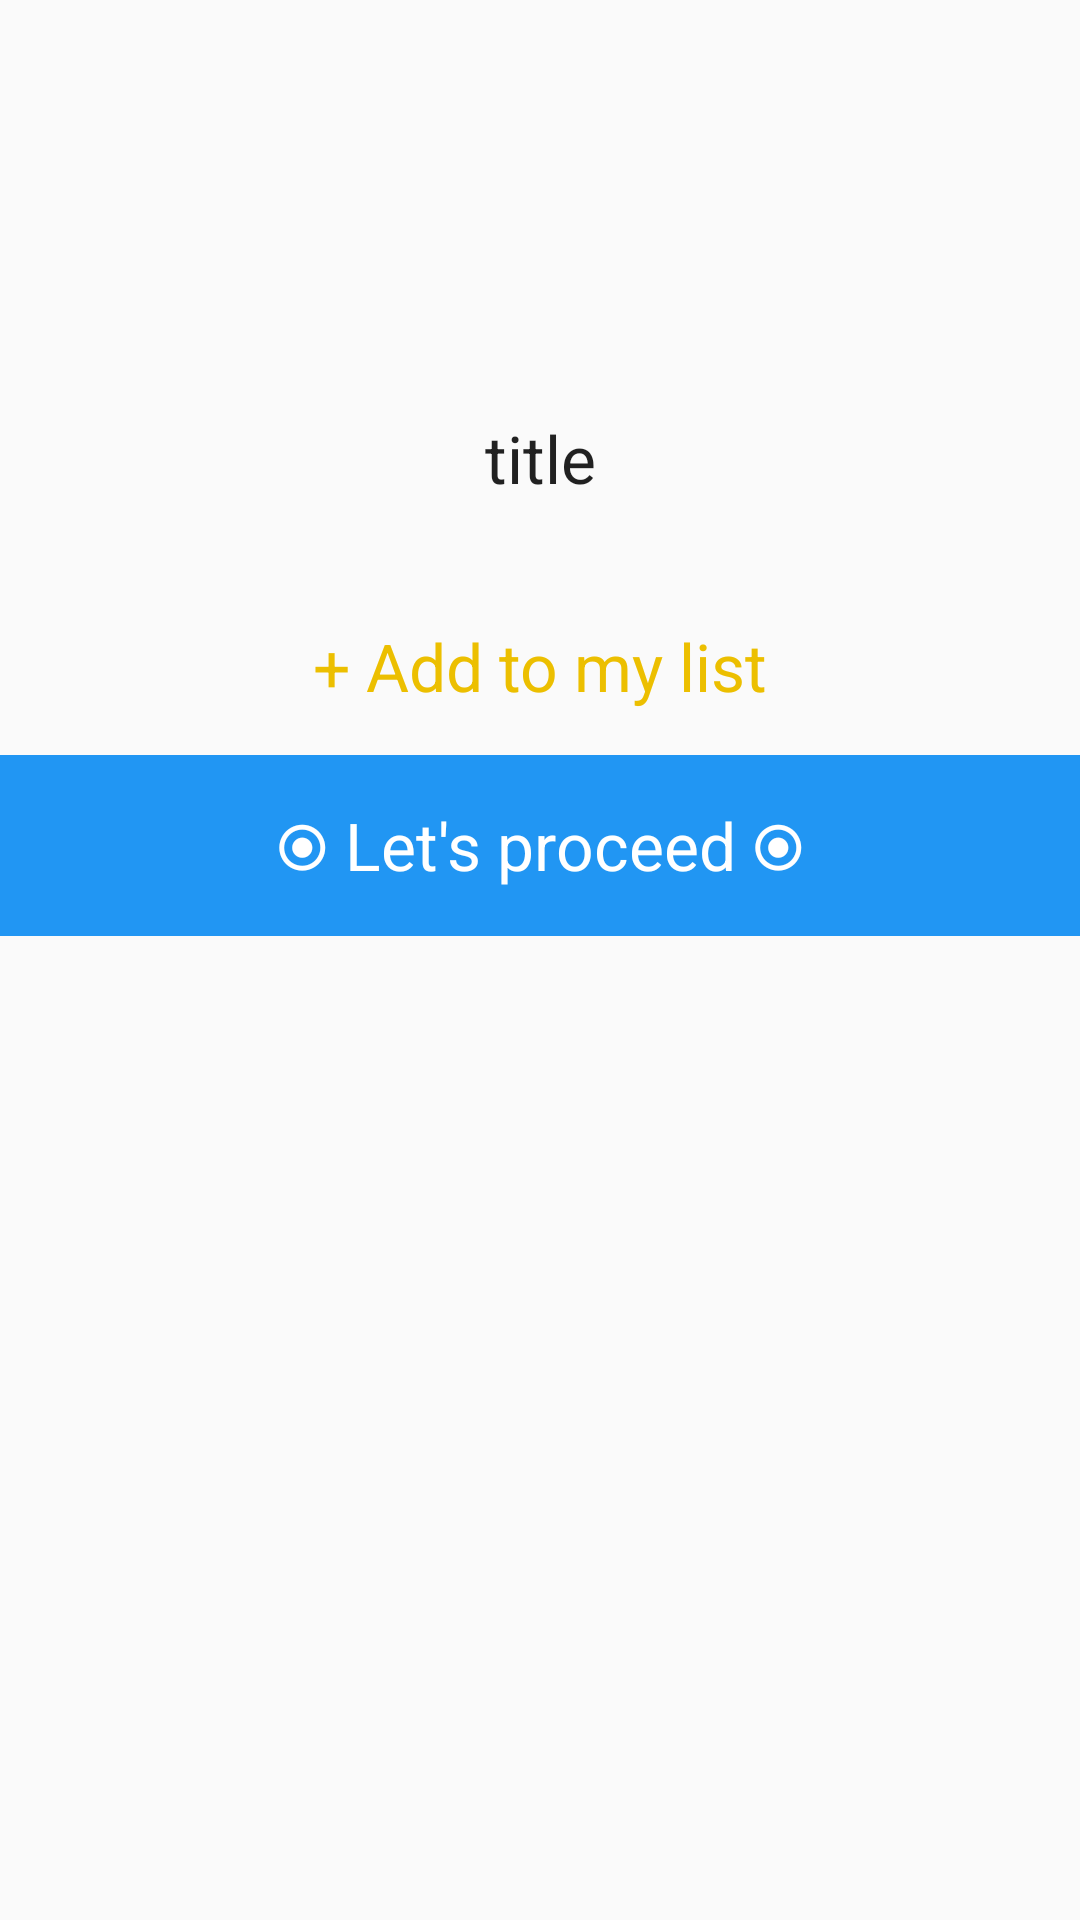

Produce the Android XML layout that renders to this screen, including the resource entries it uses.
<!-- AndroidManifest.xml: application theme AppTheme -->
<!-- res/layout/activity_recipe_details.xml -->
<?xml version="1.0" encoding="utf-8"?>
<ScrollView xmlns:android="http://schemas.android.com/apk/res/android"
    android:id="@+id/root_layout"
    android:layout_width="match_parent"
    android:layout_height="wrap_content">

    <LinearLayout
        android:layout_width="match_parent"
        android:layout_height="wrap_content"
        android:orientation="vertical">

        <ImageView
            android:id="@+id/thumbnail"
            android:layout_width="match_parent"
            android:layout_height="128dp"
            android:contentDescription="@string/thumbnail"
            android:scaleType="centerCrop"
            android:src="@mipmap/ic_launcher" />

        <TextView
            android:id="@+id/title"
            android:layout_width="match_parent"
            android:layout_height="wrap_content"
            android:paddingTop="10dp"
            android:paddingBottom="5dp"
            android:text="@string/title"
            android:textAlignment="center"
            android:textAppearance="@style/TextAppearance.AppCompat.Large" />

        <androidx.recyclerview.widget.RecyclerView
            android:id="@+id/recyclerview_ingredients"
            android:layout_width="match_parent"
            android:layout_height="wrap_content"
            android:paddingTop="10dp"
            android:paddingBottom="10dp" />

        <Button
            android:id="@+id/add_to_list_button"
            android:layout_width="match_parent"
            android:layout_height="wrap_content"
            android:background="#00FFFFFF"
            android:paddingTop="15dp"
            android:paddingBottom="15dp"
            android:text="@string/add_to_list"
            android:textAppearance="@style/TextAppearance.AppCompat.Large"
            android:textColor="#ECBF00" />

        <TextView
            android:id="@+id/lets_proceed_label"
            android:layout_width="match_parent"
            android:layout_height="wrap_content"
            android:background="#2196F3"
            android:paddingTop="15dp"
            android:paddingBottom="15dp"
            android:text="@string/lets_proceed"
            android:textAlignment="center"
            android:textAppearance="@style/TextAppearance.AppCompat.Large"
            android:textColor="#FFFFFF" />

        <androidx.recyclerview.widget.RecyclerView
            android:id="@+id/recyclerview_images"
            android:layout_width="match_parent"
            android:layout_height="wrap_content" />

    </LinearLayout>
</ScrollView>
<!-- resources referenced by this layout -->
<resources>
  <string name="add_to_list">+ Add to my list</string>
  <string name="lets_proceed">⦿ Let\'s proceed ⦿</string>
  <string name="thumbnail">thumbnail</string>
  <string name="title">title</string>
  <style name="AppTheme" parent="Theme.AppCompat.Light.DarkActionBar">
          
          <item name="colorPrimary">@color/colorPrimary</item>
          <item name="colorPrimaryDark">@color/colorPrimaryDark</item>
          <item name="colorAccent">@color/colorAccent</item>
      </style>
  <!-- not gathered from this repository: default colours our renderer supplied (Android Studio template values) -->
  <color name="colorPrimary">#FF6200EE</color>
  <color name="colorPrimaryDark">#FF3700B3</color>
  <color name="colorAccent">#FF03DAC5</color>
</resources>
